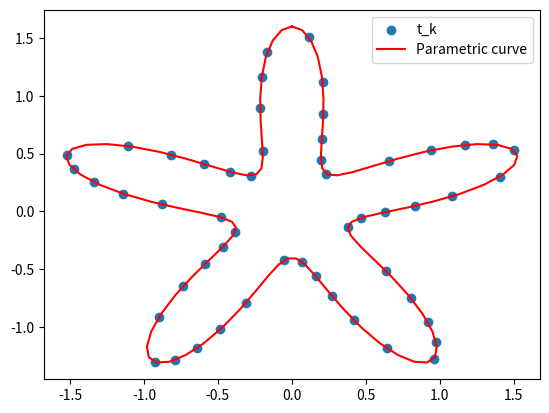

This figure's Python source:
from math import exp, log, sin, cos, pi
import sys
import matplotlib.pyplot as plt
import numpy as np

# parametric function
def x(t):
    return sin(t)-0.35*sin(4*t)+0.25*sin(6*t)

def dx(t):
    return cos(t)-0.35*4*cos(4*t)+0.25*6*cos(6*t)

# Derivative of parametric function
def y(t):
    return cos(t) + 0.35*cos(4*t)+0.25*cos(6*t)

def dy(t):
    return -sin(t)-0.35*4*sin(4*t)-0.25*6*sin(6*t)

# Function to consider
def f(t, k):
    return (x(t)-x(t_vals[k]))**2 + (y(t)-y(t_vals[k]))**2 - 0.24**2

# Derivative of the function
def df(t, k):
    return 2*dx(t)*(x(t)-x(t_vals[k])) + 2*dy(t)*(y(t)-y(t_vals[k]))

# Starting guess
t_vals = [0]

# lists
x_list = []
y_list = []
# Perform ten steps of the Newton iteration
n=54
step=10
for i in range(1,n):
    
    init = t_vals[-1] + (2*pi*0.24)/(13.62)
    
    x_list.append(x(init))
    y_list.append(y(init))

    for itr in range(step):
        fv=f(init, i-1)
        # print(i,t_1,fv)
        init -= fv/df(init, i-1)

    t_vals.append(init)

# This is same function but using for ploting cruve

n=100
t = np.linspace(0, 2*pi, n)    
x_cv=np.sin(t)-0.35*np.sin(4*t)+0.25*np.sin(6*t)
y_cv=np.cos(t) + 0.35*np.cos(4*t)+0.25*np.cos(6*t)

   

plt.scatter(x_list, y_list)
plt.plot(x_cv, y_cv, color='r')
plt.legend(['t_k', 'Parametric curve'])
plt.show()



    

